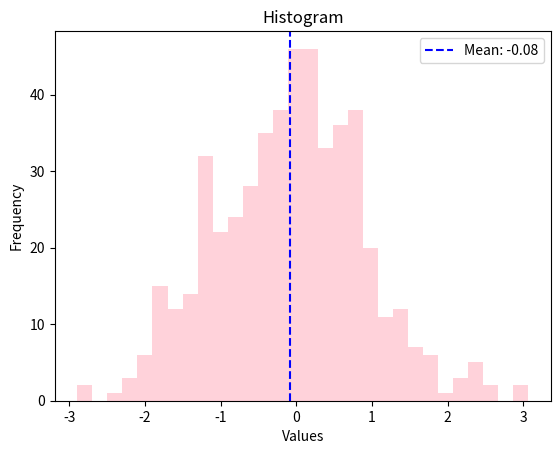

The script that saved this image:
import numpy as np
import matplotlib.pyplot as plt
x=np.random.randn(500)
mean_val=np.mean(x)
plt.hist(x,bins=30,color='pink',alpha=0.7)
plt.axvline(mean_val,color='blue',linestyle='--',label=f'Mean: {mean_val:.2f}')
plt.title("Histogram")
plt.xlabel("Values")
plt.ylabel("Frequency")
plt.legend()
plt.show()
